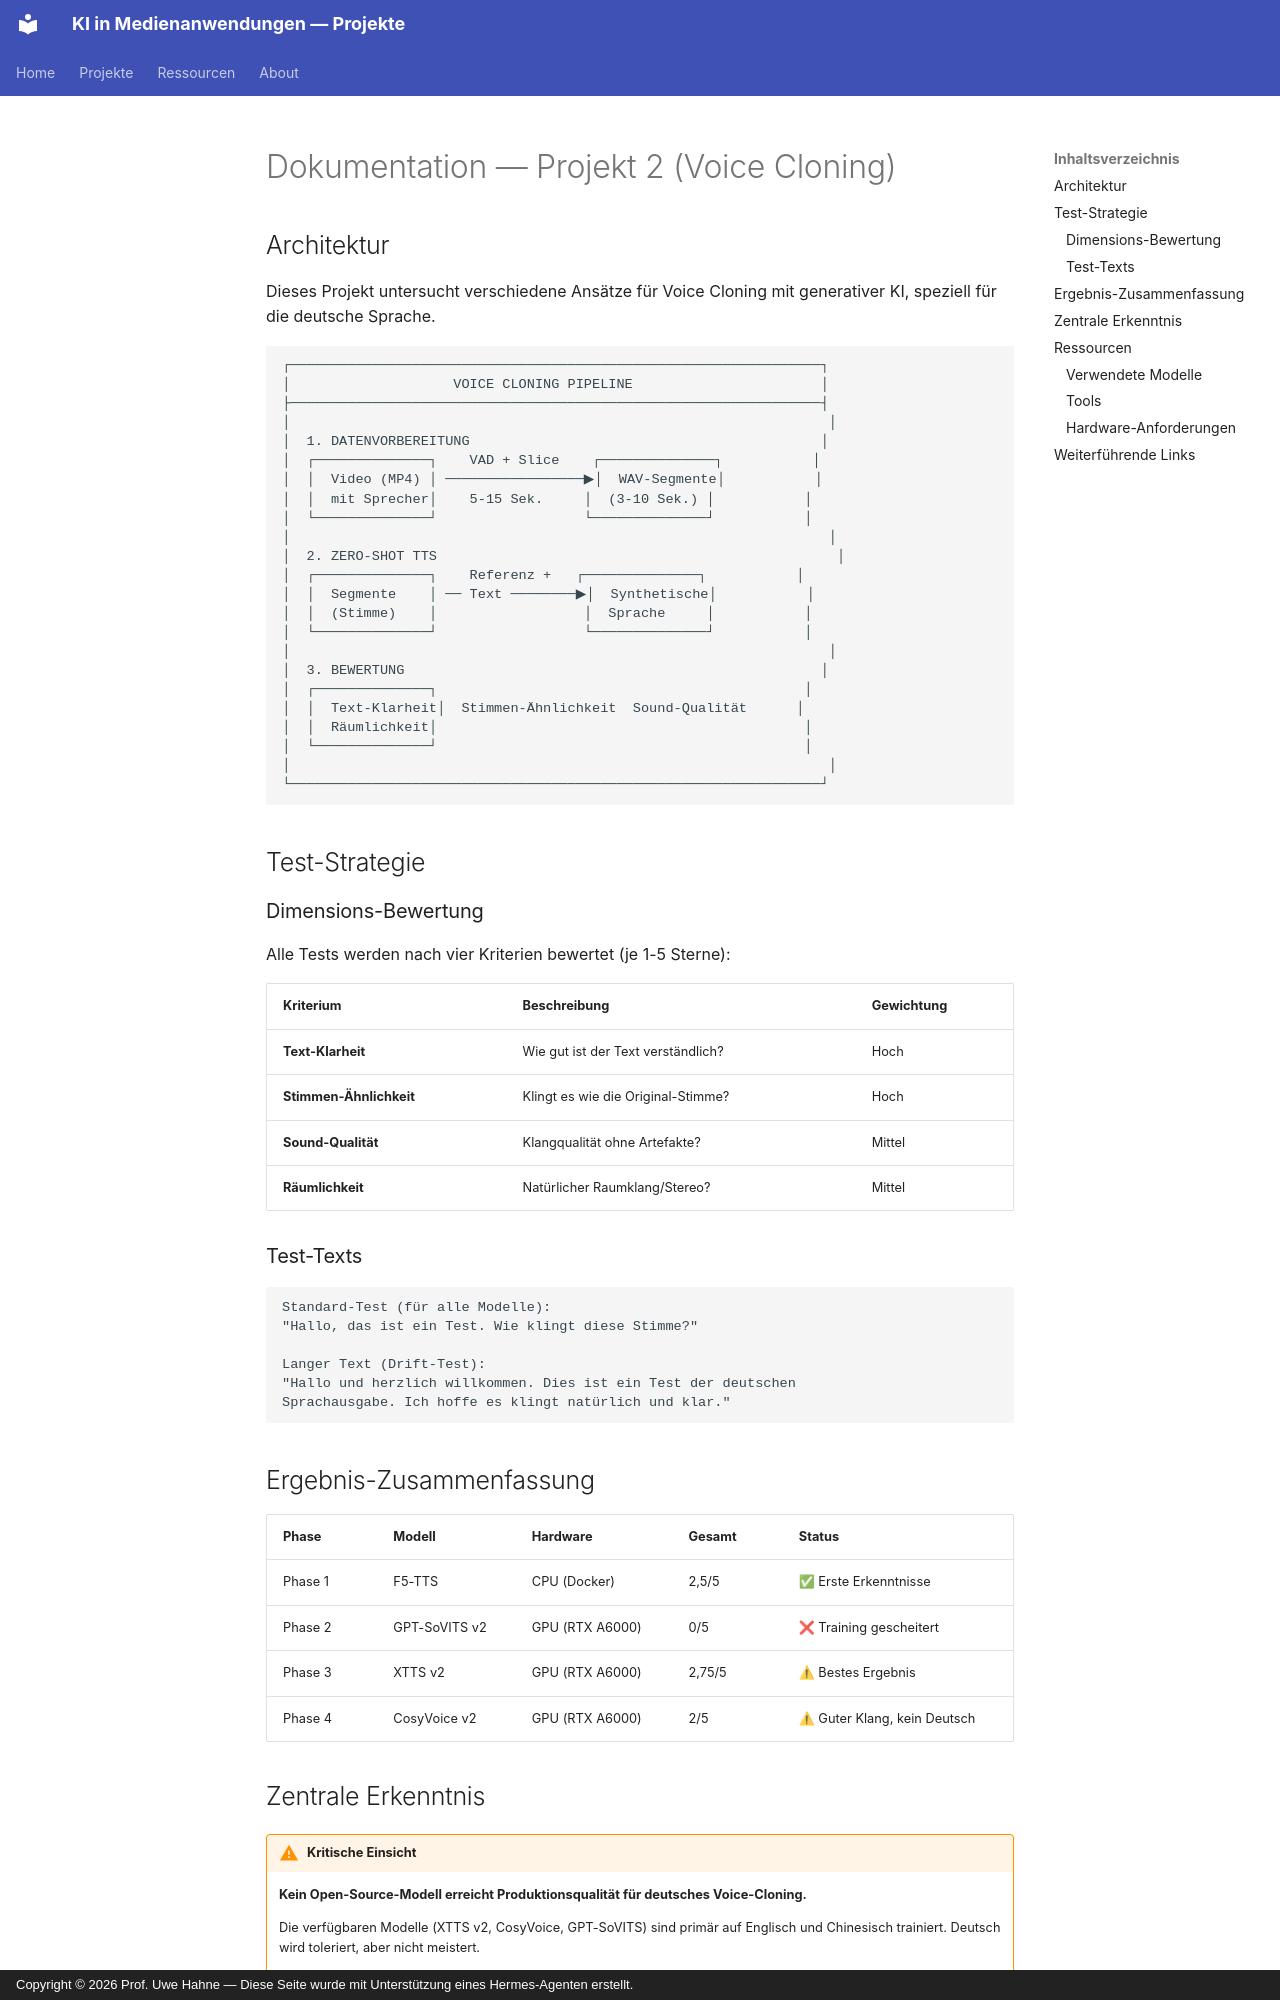

repository: KIMBOT26/GenAI-Projects26 · page: docs/project02/index.html · generator: mkdocs · copyright: Copyright © 2026 Prof. Uwe Hahne — Diese Seite wurde mit Unterstützung eines Hermes-Agenten erstellt.

# Dokumentation — Projekt 2 (Voice Cloning)

## Architektur

Dieses Projekt untersucht verschiedene Ansätze für Voice Cloning mit generativer KI, speziell für die deutsche Sprache.

```text
┌─────────────────────────────────────────────────────────────────┐
│                    VOICE CLONING PIPELINE                       │
├─────────────────────────────────────────────────────────────────┤
│                                                                  │
│  1. DATENVORBEREITUNG                                           │
│  ┌──────────────┐    VAD + Slice    ┌──────────────┐           │
│  │  Video (MP4) │ ─────────────────▶│  WAV-Segmente│           │
│  │  mit Sprecher│    5-15 Sek.     │  (3-10 Sek.) │           │
│  └──────────────┘                  └──────────────┘           │
│                                                                  │
│  2. ZERO-SHOT TTS                                                 │
│  ┌──────────────┐    Referenz +   ┌──────────────┐           │
│  │  Segmente    │ ── Text ────────▶│  Synthetische│           │
│  │  (Stimme)    │                  │  Sprache     │           │
│  └──────────────┘                  └──────────────┘           │
│                                                                  │
│  3. BEWERTUNG                                                   │
│  ┌──────────────┐                                             │
│  │  Text-Klarheit│  Stimmen-Ähnlichkeit  Sound-Qualität      │
│  │  Räumlichkeit│                                             │
│  └──────────────┘                                             │
│                                                                  │
└─────────────────────────────────────────────────────────────────┘
```

## Test-Strategie

### Dimensions-Bewertung

Alle Tests werden nach vier Kriterien bewertet (je 1-5 Sterne):

| Kriterium | Beschreibung | Gewichtung |
|-----------|---------------|------------|
| **Text-Klarheit** | Wie gut ist der Text verständlich? | Hoch |
| **Stimmen-Ähnlichkeit** | Klingt es wie die Original-Stimme? | Hoch |
| **Sound-Qualität** | Klangqualität ohne Artefakte? | Mittel |
| **Räumlichkeit** | Natürlicher Raumklang/Stereo? | Mittel |

### Test-Texts

```text
Standard-Test (für alle Modelle):
"Hallo, das ist ein Test. Wie klingt diese Stimme?"

Langer Text (Drift-Test):
"Hallo und herzlich willkommen. Dies ist ein Test der deutschen 
Sprachausgabe. Ich hoffe es klingt natürlich und klar."
```
